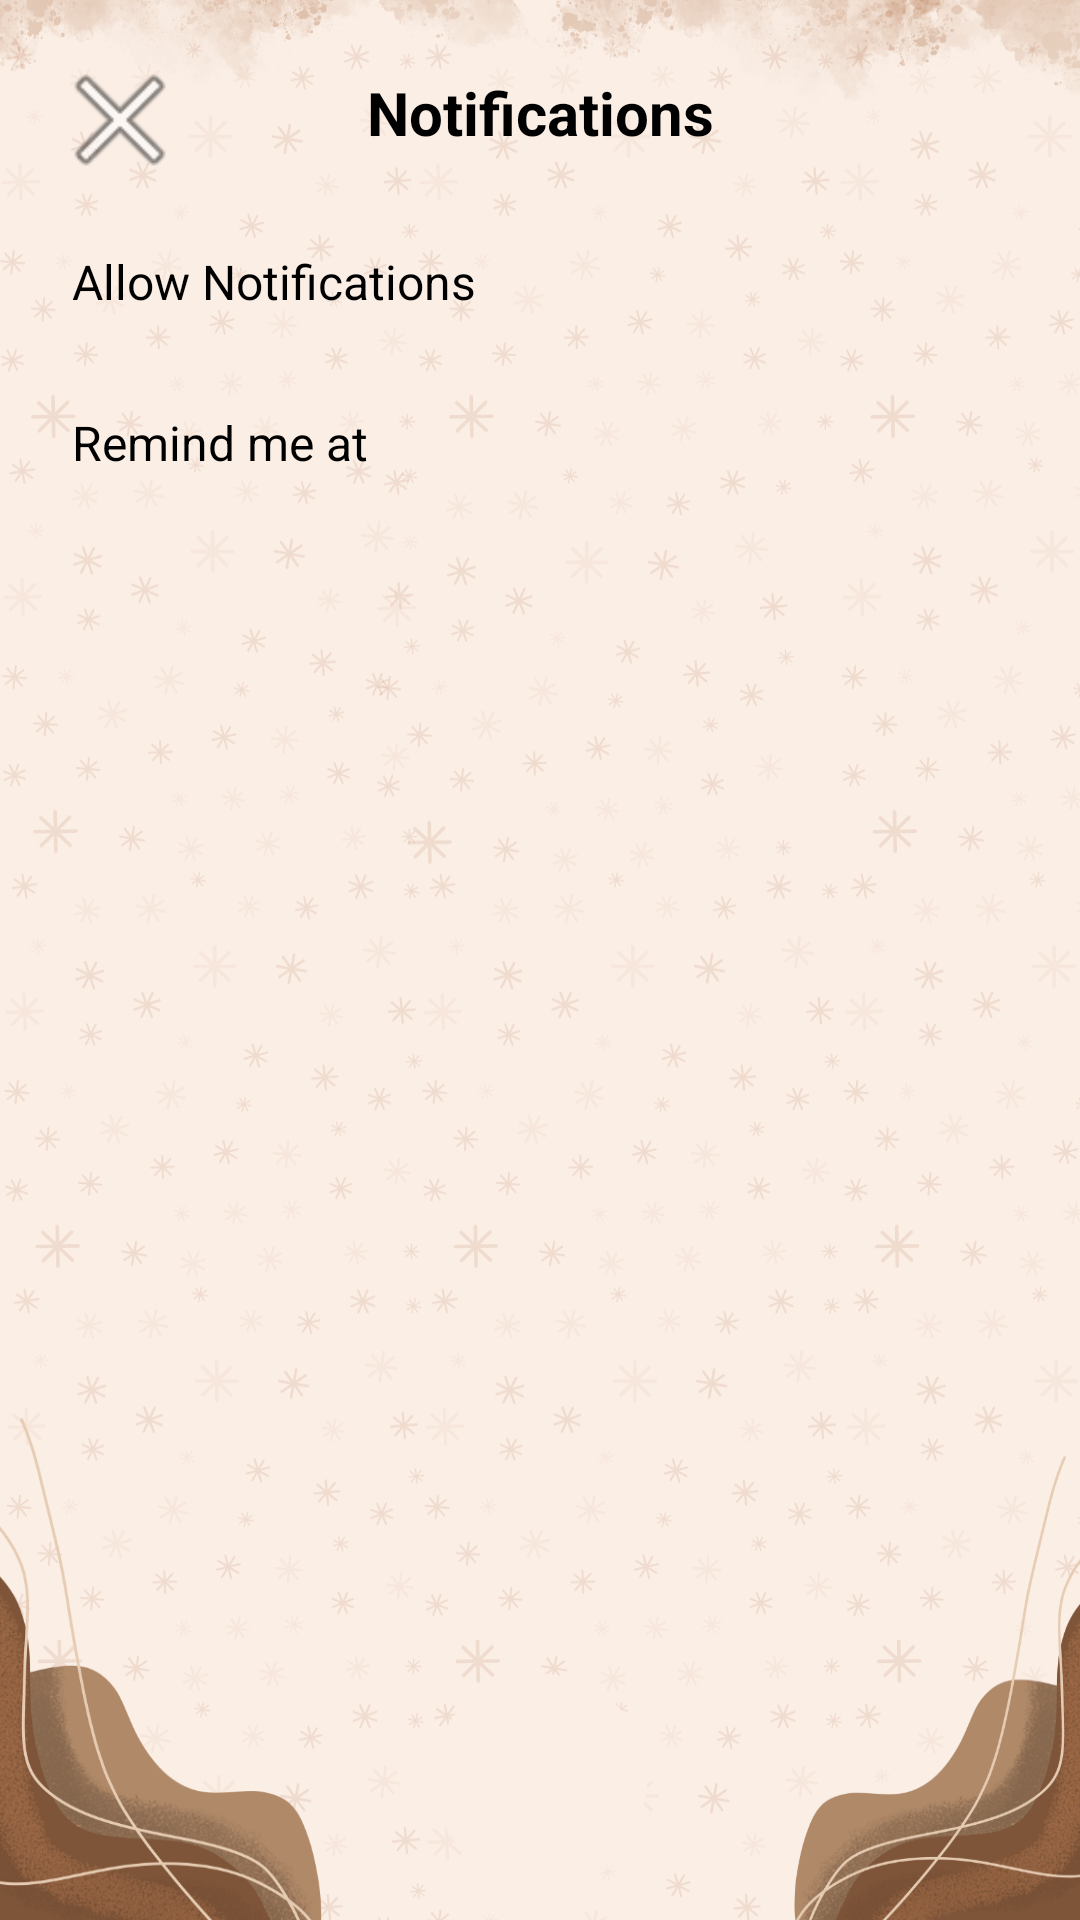

Reconstruct the res/layout file that produces this screen, plus the resources it refers to.
<!-- AndroidManifest.xml: application theme Theme.MoodTracker -->
<!-- res/layout/activity_notification_settings.xml -->
<?xml version="1.0" encoding="utf-8"?>
<androidx.constraintlayout.widget.ConstraintLayout xmlns:android="http://schemas.android.com/apk/res/android"
    xmlns:app="http://schemas.android.com/apk/res-auto"
    xmlns:tools="http://schemas.android.com/tools"
    android:layout_width="match_parent"
    android:layout_height="match_parent"
    android:background="@drawable/here_layout">

    <ImageButton
        android:id="@+id/backButton"
        android:layout_width="48dp"
        android:layout_height="48dp"
        android:layout_marginStart="16dp"
        android:layout_marginTop="16dp"
        android:background="?attr/selectableItemBackgroundBorderless"
        android:contentDescription="back"
        android:src="@android:drawable/ic_menu_close_clear_cancel"
        app:layout_constraintStart_toStartOf="parent"
        app:layout_constraintTop_toTopOf="parent" />

    <TextView
        android:id="@+id/titleText"
        android:layout_width="wrap_content"
        android:layout_height="wrap_content"
        android:layout_marginTop="24dp"
        android:text="Notifications"
        android:textSize="20sp"
        android:textStyle="bold"
        app:layout_constraintEnd_toEndOf="parent"
        app:layout_constraintStart_toStartOf="parent"
        app:layout_constraintTop_toTopOf="parent" />

    <TextView
        android:id="@+id/notificationText"
        android:layout_width="wrap_content"
        android:layout_height="wrap_content"
        android:layout_marginStart="24dp"
        android:layout_marginTop="32dp"
        android:text="Allow Notifications"
        android:textSize="16sp"
        app:layout_constraintStart_toStartOf="parent"
        app:layout_constraintTop_toBottomOf="@id/titleText" />

    <Switch
        android:id="@+id/notificationSwitch"
        android:layout_width="80dp"
        android:layout_height="60dp"
        android:layout_marginEnd="24dp"
        app:layout_constraintBottom_toBottomOf="@id/notificationText"
        app:layout_constraintEnd_toEndOf="parent"
        app:layout_constraintTop_toTopOf="@id/notificationText" />

    <TextView
        android:id="@+id/reminderText"
        android:layout_width="wrap_content"
        android:layout_height="wrap_content"
        android:layout_marginStart="24dp"
        android:layout_marginTop="32dp"
        android:text="Remind me at"
        android:textSize="16sp"
        app:layout_constraintStart_toStartOf="parent"
        app:layout_constraintTop_toBottomOf="@id/notificationText" />

    <Button
        android:id="@+id/timePickerButton"
        android:layout_width="wrap_content"
        android:layout_height="wrap_content"
        android:layout_marginEnd="24dp"
        android:contentDescription="time"
        app:backgroundTint="#EFC9BA"
        app:layout_constraintBottom_toBottomOf="@id/reminderText"
        app:layout_constraintEnd_toEndOf="parent"
        app:layout_constraintTop_toTopOf="@id/reminderText" />

</androidx.constraintlayout.widget.ConstraintLayout>
<!-- resources referenced by this layout -->
<resources>
  <!-- drawable here_layout: png bitmap (drawable, 535882 bytes) -->
  <style name="Theme.MoodTracker" parent="Base.Theme.MoodTracker" />
  <style name="Base.Theme.MoodTracker" parent="Theme.MaterialComponents.Light.NoActionBar">
          
          <item name="colorPrimary">#c47930</item> 
          <item name="colorPrimaryVariant">#c47930</item> 
          <item name="colorOnPrimary">#000000</item> 
          <item name="colorControlNormal">#FFFFFF</item>
  
          
          <item name="materialButtonStyle">@style/CustomButtonStyle</item>
      </style>
  <style name="CustomButtonStyle" parent="Widget.MaterialComponents.Button">
          <item name="backgroundTint">#64381A</item>
          <item name="android:textColor">@color/brownishe</item>
      </style>
  <color name="brownishe">#c47930</color>
</resources>
